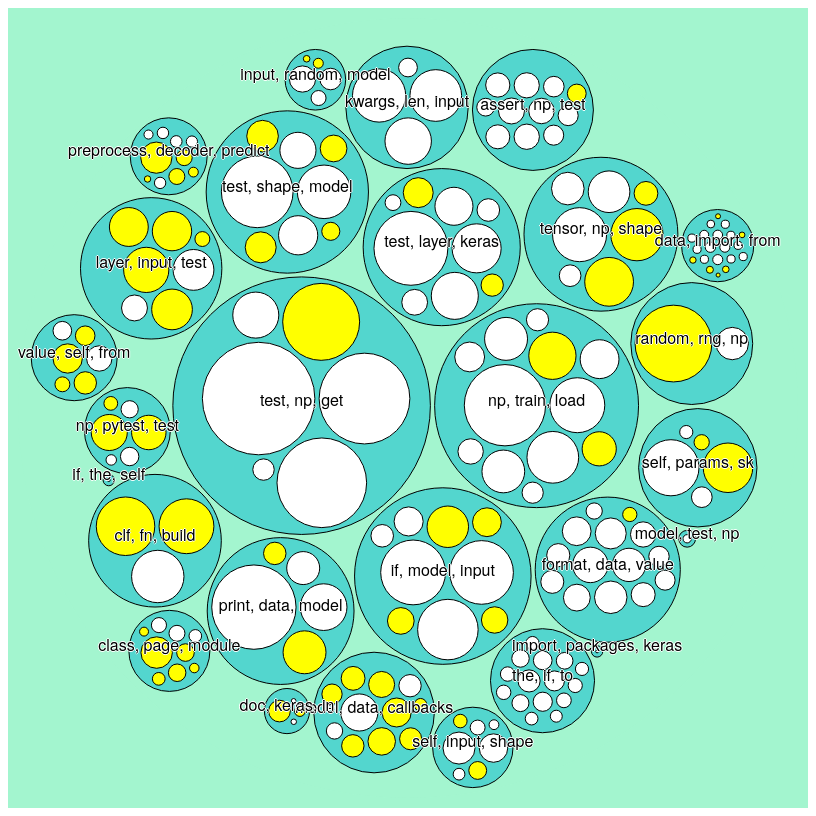
D3 v4 page, settled after 480 driven frames (8 s of simulated time); the page loaded 1 data file(s).



var svg = d3.select("svg"),
    margin = 20,
    diameter = +svg.attr("width"),
    g = svg.append("g").attr("transform", "translate(" + diameter / 2 + "," + diameter / 2 + ")");

var color = d3.scaleLinear()
    .domain([0, 5])
    .range(["hsl(152,80%,80%)", "hsl(251,40%,40%)"])
    .interpolate(d3.interpolateHcl);
	

var pack = d3.pack()
    .size([diameter - margin, diameter - margin])
    .padding(5);

d3.json("dataCluster.json", function(error, root) {
  if (error) throw error;

  root = d3.hierarchy(root)
      .sum(function(d) { return d.size; })
      .sort(function(a, b) { return b.value - a.value; });

  var focus = root,
      nodes = pack(root).descendants(),
      view;

  var circle = g.selectAll("circle")
    .data(nodes)
    .enter().append("circle")
      .attr("class", function(d) { return d.parent ? d.children ? "node" : "node node--leaf" : "node--root"; })
      .style("fill", function(d) { return d.data.color? d3.rgb(d.data.color) : d.parent ? d.children ? color(d.depth) : d3.rgb("white") : color(0); })
      .on("click", function(d) { if (focus !== d) zoom(d), d3.event.stopPropagation(); });

  var text = g.selectAll("text")
    .data(nodes)
    .enter().append("text")
      .attr("class", "label")
      .style("fill-opacity", function(d) { return (d.parent === root || (d.parent && d.parent.parent===root && d.parent.data.name=="")) ? 1 : 0; })
      .style("display", function(d) { return (d.parent === root || (d.parent && d.parent.parent===root && d.parent.data.name=="")) ? "inline" : "none"; })
      .text(function(d) { return d.data.name; });

  var node = g.selectAll("circle,text");

  svg
      .style("background", color(0))
      .on("click", function() { zoom(root); });

  zoomTo([root.x, root.y, root.r * 2 + margin]);

  function zoom(d) {
    var focus0 = focus; focus = d;

    var transition = d3.transition()
        .duration(d3.event.altKey ? 7500 : 750)
        .tween("zoom", function(d) {
          var i = d3.interpolateZoom(view, [focus.x, focus.y, focus.r * 2 + margin]);
          return function(t) { zoomTo(i(t)); };
        });

    transition.selectAll("text")
      .filter(function(d) { return d.parent === focus || (d.parent && d.parent.parent===focus && d.parent.data.name=="") || this.style.display === "inline"; })
        .style("fill-opacity", function(d) { return (d.parent === focus || (d.parent && d.parent.parent===focus && d.parent.data.name=="")) ? 1 : 0; })
        .on("start", function(d) { if (d.parent === focus || (d.parent && d.parent.parent===focus && d.parent.data.name=="")) this.style.display = "inline"; })
        .on("end", function(d) { if (d.parent !== focus && (!d.parent || d.parent.parent!==focus || d.parent.data.name!="")) this.style.display = "none"; });
  }

  function zoomTo(v) {
    var k = diameter / v[2]; view = v;
    node.attr("transform", function(d) { return "translate(" + (d.x - v[0]) * k + "," + (d.y - v[1]) * k + ")"; });
    circle.attr("r", function(d) { return d.r * k; });
  }
});



### data: dataCluster.json
{
 "name": "",
 "children": [
  {
   "name": "class, page, module",
   "children": [
    "{... 3 keys}",
    "{... 3 keys}",
    "{... 3 keys}",
    "{... 3 keys}",
    "{... 3 keys}",
    "{... 3 keys}",
    "{... 3 keys}",
    "{... 3 keys}",
    "... 1 more items"
   ]
  },
  {
   "name": "print, data, model",
   "children": [
    "{... 3 keys}",
    "{... 3 keys}",
    "{... 3 keys}",
    "{... 3 keys}",
    "{... 3 keys}"
   ]
  },
  {
   "name": "value, self, from",
   "children": [
    "{... 3 keys}",
    "{... 3 keys}",
    "{... 3 keys}",
    "{... 3 keys}",
    "{... 3 keys}",
    "{... 3 keys}"
   ]
  },
  {
   "name": "preprocess, decoder, predict",
   "children": [
    "{... 3 keys}",
    "{... 3 keys}",
    "{... 3 keys}",
    "{... 3 keys}",
    "{... 3 keys}",
    "{... 3 keys}",
    "{... 3 keys}",
    "{... 3 keys}",
    "... 2 more items"
   ]
  },
  {
   "name": "format, data, value",
   "children": [
    "{... 3 keys}",
    "{... 3 keys}",
    "{... 3 keys}",
    "{... 3 keys}",
    "{... 3 keys}",
    "{... 3 keys}",
    "{... 3 keys}",
    "{... 3 keys}",
    "... 6 more items"
   ]
  },
  {
   "name": "if, the, self",
   "children": [
    "{... 3 keys}"
   ]
  },
  {
   "name": "np, train, load",
   "children": [
    "{... 3 keys}",
    "{... 3 keys}",
    "{... 3 keys}",
    "{... 3 keys}",
    "{... 3 keys}",
    "{... 3 keys}",
    "{... 3 keys}",
    "{... 3 keys}",
    "... 4 more items"
   ]
  },
  {
   "name": "if, model, input",
   "children": [
    "{... 3 keys}",
    "{... 3 keys}",
    "{... 3 keys}",
    "{... 3 keys}",
    "{... 3 keys}",
    "{... 3 keys}",
    "{... 3 keys}",
    "{... 3 keys}",
    "... 1 more items"
   ]
  },
  "... 19 more items"
 ]
}